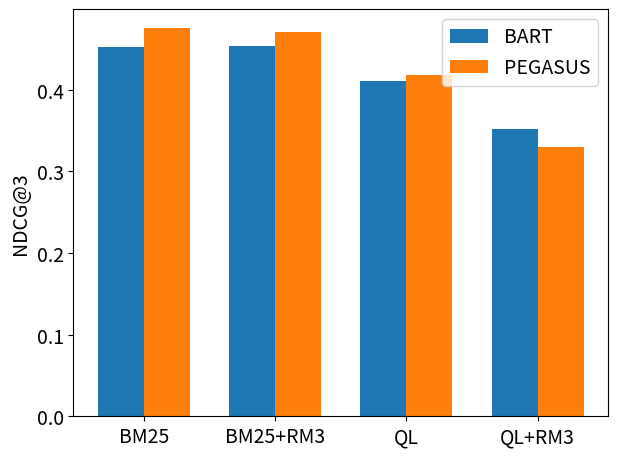

Here is the Python script that generated this plot: (Note: this script raises an exception after producing the figure.)
import matplotlib
import matplotlib.pyplot as plt
import numpy as np

matplotlib.rcParams.update({'font.size': 14})

labels = ['BM25', 'BM25+RM3', 'QL', 'QL+RM3']
bart = [0.4528,0.4536, 0.4107,0.3513]
pegasus = [0.4751, 0.4707, 0.418, 0.3302]



x = np.arange(len(labels))  # the label locations
width = 0.35  # the width of the bars

fig, ax = plt.subplots()
rects1 = ax.bar(x - width/2, bart, width, label='BART')
rects2 = ax.bar(x + width/2, pegasus, width, label='PEGASUS')

# Add some text for labels, title and custom x-axis tick labels, etc.
ax.set_ylabel('NDCG@3')
#ax.set_title('Scores by group and gender')
ax.set_xticks(x)
ax.set_xticklabels(labels)
ax.legend()


def autolabel(rects):
    """Attach a text label above each bar in *rects*, displaying its height."""
    for rect in rects:
        height = rect.get_height()
        ax.annotate('{}'.format(height),
                    xy=(rect.get_x() + rect.get_width() / 2, height),
                    xytext=(0, 3),  # 3 points vertical offset
                    textcoords="offset points",
                    ha='center', va='bottom')


#autolabel(rects1)
#autolabel(rects2)

fig.tight_layout()

plt.show()

plt.savefig('./plot/fig2.pdf', bbox_inches='tight', pad_inches=0)
plt.savefig('./plot/fig2.png', bbox_inches='tight', pad_inches=0)